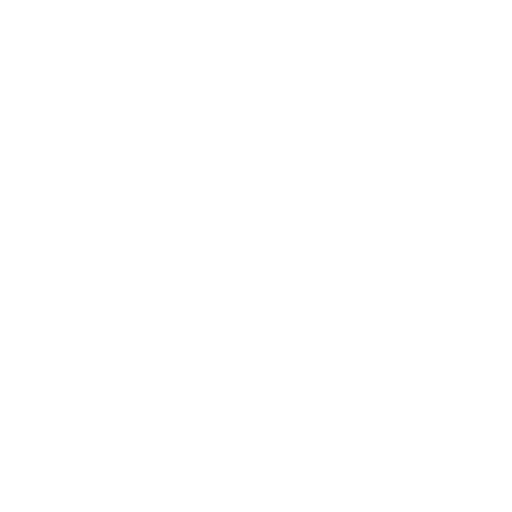
t = 0.00 s
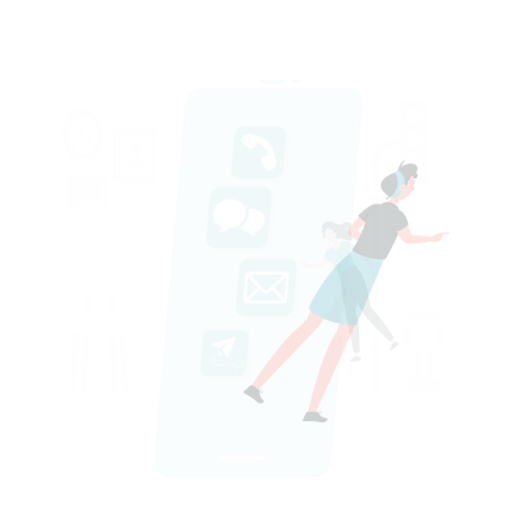
t = 0.15 s
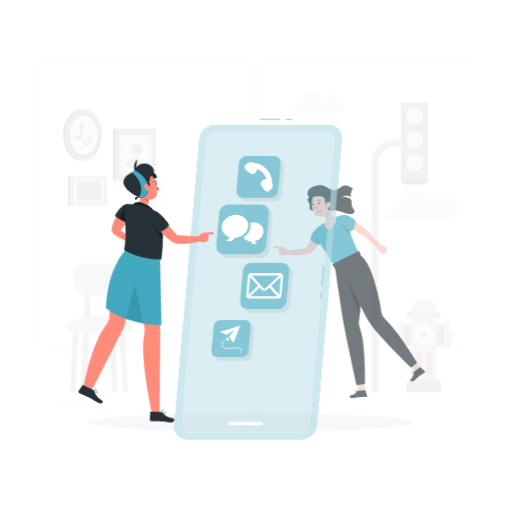
t = 0.45 s
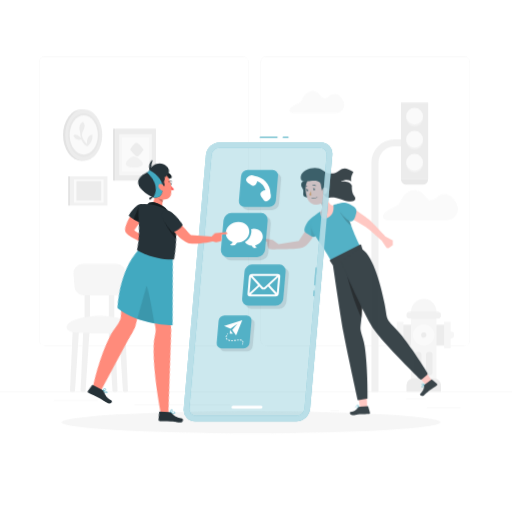
t = 0.60 s
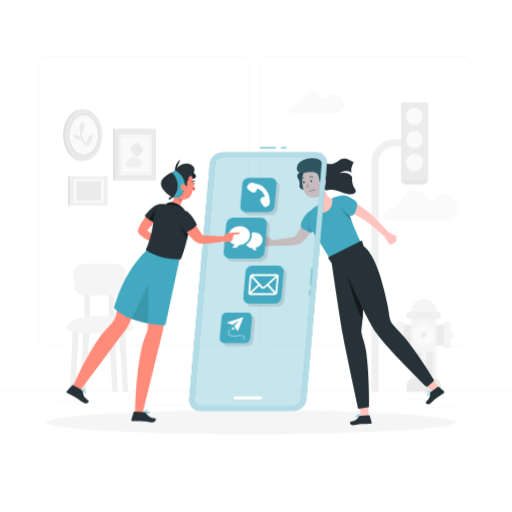
t = 0.80 s
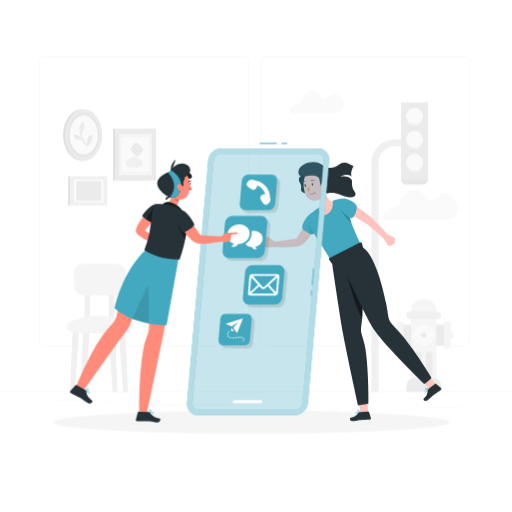
t = 1.00 s

The animated SVG that drew these frames (rendered in a browser with its animation timeline set to each time). Animation: 4 CSS @keyframes rules; one cycle of 1.00 s.

<svg class="animated" id="freepik_stories-get-in-touch" xmlns="http://www.w3.org/2000/svg" viewBox="0 0 500 500" version="1.1" xmlns:xlink="http://www.w3.org/1999/xlink" xmlns:svgjs="http://svgjs.com/svgjs"><style>svg#freepik_stories-get-in-touch:not(.animated) .animable {opacity: 0;}svg#freepik_stories-get-in-touch.animated #freepik--background-complete--inject-2 {animation: 1s 1 forwards cubic-bezier(.36,-0.01,.5,1.38) fadeIn;animation-delay: 0s;}svg#freepik_stories-get-in-touch.animated #freepik--Shadow--inject-2 {animation: 1s 1 forwards cubic-bezier(.36,-0.01,.5,1.38) zoomIn;animation-delay: 0s;}svg#freepik_stories-get-in-touch.animated #freepik--character-2--inject-2 {animation: 1s 1 forwards cubic-bezier(.36,-0.01,.5,1.38) zoomIn;animation-delay: 0s;}svg#freepik_stories-get-in-touch.animated #freepik--Device--inject-2 {animation: 1s 1 forwards cubic-bezier(.36,-0.01,.5,1.38) zoomOut;animation-delay: 0s;}svg#freepik_stories-get-in-touch.animated #freepik--character-1--inject-2 {animation: 1s 1 forwards cubic-bezier(.36,-0.01,.5,1.38) lightSpeedRight;animation-delay: 0s;}            @keyframes fadeIn {                0% {                    opacity: 0;                }                100% {                    opacity: 1;                }            }                    @keyframes zoomIn {                0% {                    opacity: 0;                    transform: scale(0.5);                }                100% {                    opacity: 1;                    transform: scale(1);                }            }                    @keyframes zoomOut {                0% {                    opacity: 0;                    transform: scale(1.5);                }                100% {                    opacity: 1;                    transform: scale(1);                }            }                    @keyframes lightSpeedRight {              from {                transform: translate3d(50%, 0, 0) skewX(-20deg);                opacity: 0;              }              60% {                transform: skewX(10deg);                opacity: 1;              }              80% {                transform: skewX(-2deg);              }              to {                opacity: 1;                transform: translate3d(0, 0, 0);              }            }        </style><g id="freepik--background-complete--inject-2" class="animable" style="transform-origin: 250px 228.23px;"><rect x="416.78" y="398.49" width="33.12" height="0.25" style="fill: rgb(235, 235, 235); transform-origin: 433.34px 398.615px;" id="el4y3gk4k9wbf" class="animable"></rect><rect x="322.53" y="401.21" width="8.69" height="0.25" style="fill: rgb(235, 235, 235); transform-origin: 326.875px 401.335px;" id="el0z2iezgrmiqm" class="animable"></rect><rect x="396.59" y="389.21" width="19.19" height="0.25" style="fill: rgb(235, 235, 235); transform-origin: 406.185px 389.335px;" id="el30a2ba1vr1m" class="animable"></rect><rect x="52.46" y="390.89" width="43.19" height="0.25" style="fill: rgb(235, 235, 235); transform-origin: 74.055px 391.015px;" id="elrehwcreu08" class="animable"></rect><rect x="104.56" y="390.89" width="6.33" height="0.25" style="fill: rgb(235, 235, 235); transform-origin: 107.725px 391.015px;" id="elc4fn1sl9bnr" class="animable"></rect><rect x="131.47" y="395.11" width="93.68" height="0.25" style="fill: rgb(235, 235, 235); transform-origin: 178.31px 395.235px;" id="ellyzkezroes" class="animable"></rect><path d="M237,337.8H43.92a5.71,5.71,0,0,1-5.71-5.71V60.66A5.71,5.71,0,0,1,43.92,55H237a5.71,5.71,0,0,1,5.71,5.71V332.09A5.71,5.71,0,0,1,237,337.8ZM43.92,55.2a5.47,5.47,0,0,0-5.46,5.46V332.09a5.47,5.47,0,0,0,5.46,5.46H237a5.47,5.47,0,0,0,5.46-5.46V60.66A5.47,5.47,0,0,0,237,55.2Z" style="fill: rgb(235, 235, 235); transform-origin: 140.46px 196.4px;" id="eljp0qum5em9c" class="animable"></path><path d="M453.31,337.8H260.21a5.72,5.72,0,0,1-5.71-5.71V60.66A5.72,5.72,0,0,1,260.21,55h193.1A5.71,5.71,0,0,1,459,60.66V332.09A5.71,5.71,0,0,1,453.31,337.8ZM260.21,55.2a5.47,5.47,0,0,0-5.46,5.46V332.09a5.47,5.47,0,0,0,5.46,5.46h193.1a5.47,5.47,0,0,0,5.46-5.46V60.66a5.47,5.47,0,0,0-5.46-5.46Z" style="fill: rgb(235, 235, 235); transform-origin: 356.75px 196.4px;" id="ellxi8yc6qr9m" class="animable"></path><rect y="382.4" width="500" height="0.25" style="fill: rgb(235, 235, 235); transform-origin: 250px 382.525px;" id="elom3jkvczbyk" class="animable"></rect><path d="M377.83,215.16h58.29a11.19,11.19,0,0,0,10.23-15.67c-3.87-8.89-12.1-13.71-19.54-7-11.19,10-10.66-9.43-24.05-6.7-11.71,2.39-10.1,13.92-17.27,16.29S368.42,212.51,377.83,215.16Z" style="fill: rgb(250, 250, 250); transform-origin: 410.632px 200.342px;" id="elcaj7ji29hnw" class="animable"></path><path d="M285.48,110.4H328A8.17,8.17,0,0,0,335.5,99c-2.83-6.49-8.84-10-14.26-5.14-8.17,7.34-7.79-6.88-17.56-4.88-8.55,1.74-7.37,10.16-12.61,11.88S278.62,108.46,285.48,110.4Z" style="fill: rgb(250, 250, 250); transform-origin: 309.418px 99.5925px;" id="ela3pzeu8ka0r" class="animable"></path><path d="M369.68,382.52h-7V158.67a22.75,22.75,0,0,1,22.72-22.73h6.19v7H385.4a15.74,15.74,0,0,0-15.72,15.73Z" style="fill: rgb(240, 240, 240); transform-origin: 377.135px 259.23px;" id="elkoqd3kmzoj8" class="animable"></path><rect x="391.59" y="100" width="26.54" height="74.98" style="fill: rgb(235, 235, 235); transform-origin: 404.86px 137.49px;" id="elqx0sbwtlxz" class="animable"></rect><path d="M391.59,175h26.54a0,0,0,0,1,0,0v.14a5.17,5.17,0,0,1-5.17,5.17h-16.2a5.17,5.17,0,0,1-5.17-5.17V175A0,0,0,0,1,391.59,175Z" style="fill: rgb(230, 230, 230); transform-origin: 404.86px 177.655px;" id="elgzs7bs98sum" class="animable"></path><circle cx="404.86" cy="115.5" r="8.23" style="fill: rgb(240, 240, 240); transform-origin: 404.86px 115.5px;" id="elf9drzcqjcxb" class="animable"></circle><circle cx="404.86" cy="113.5" r="8.23" style="fill: rgb(250, 250, 250); transform-origin: 404.86px 113.5px;" id="elhhumyajbqo" class="animable"></circle><circle cx="404.86" cy="138" r="8.23" style="fill: rgb(240, 240, 240); transform-origin: 404.86px 138px;" id="el4tyfbe2ukmm" class="animable"></circle><circle cx="404.86" cy="136" r="8.23" style="fill: rgb(250, 250, 250); transform-origin: 404.86px 136px;" id="elq0iyxf4hhn" class="animable"></circle><circle cx="404.86" cy="160.5" r="8.23" style="fill: rgb(240, 240, 240); transform-origin: 404.86px 160.5px;" id="elshd0nv0ndh" class="animable"></circle><circle cx="404.86" cy="158.5" r="8.23" style="fill: rgb(250, 250, 250); transform-origin: 404.86px 158.5px;" id="elt0gn2eysig" class="animable"></circle><rect x="390.72" y="317.05" width="46.19" height="20.16" style="fill: rgb(235, 235, 235); transform-origin: 413.815px 327.13px;" id="ell8ctzugy7eg" class="animable"></rect><rect x="387.5" y="314.26" width="6.43" height="25.74" style="fill: rgb(245, 245, 245); transform-origin: 390.715px 327.13px;" id="elfc5xk1rf6jr" class="animable"></rect><rect x="433.69" y="314.26" width="6.43" height="25.74" style="fill: rgb(245, 245, 245); transform-origin: 436.905px 327.13px;" id="elyklkh668qy" class="animable"></rect><path d="M386.36,323.92h4.36a0,0,0,0,1,0,0v6.43a0,0,0,0,1,0,0h-4.36a2.08,2.08,0,0,1-2.08-2.08V326A2.08,2.08,0,0,1,386.36,323.92Z" style="fill: rgb(245, 245, 245); transform-origin: 387.5px 327.135px;" id="elewn47qaky87" class="animable"></path><g id="el375b7zfkiu"><path d="M439,323.92h4.36a0,0,0,0,1,0,0v6.43a0,0,0,0,1,0,0H439a2.08,2.08,0,0,1-2.08-2.08V326A2.08,2.08,0,0,1,439,323.92Z" style="fill: rgb(245, 245, 245); transform-origin: 440.14px 327.135px; transform: rotate(180deg);" class="animable" id="elnf1y8mmd05"></path></g><path d="M426.22,374H401.4V304.3a12.41,12.41,0,0,1,12.41-12.41h0a12.4,12.4,0,0,1,12.41,12.41Z" style="fill: rgb(245, 245, 245); transform-origin: 413.81px 332.945px;" id="elo8maammjkp" class="animable"></path><path d="M403.07,369.81h21.49A6.15,6.15,0,0,1,430.7,376v6.57a0,0,0,0,1,0,0H396.92a0,0,0,0,1,0,0V376A6.15,6.15,0,0,1,403.07,369.81Z" style="fill: rgb(235, 235, 235); transform-origin: 413.81px 376.19px;" id="elhuhxie1thde" class="animable"></path><circle cx="413.81" cy="327.09" r="10.62" style="fill: rgb(250, 250, 250); transform-origin: 413.81px 327.09px;" id="el2yvozhz7gsc" class="animable"></circle><path d="M416.34,327.09a2.53,2.53,0,1,1-2.53-2.52A2.53,2.53,0,0,1,416.34,327.09Z" style="fill: rgb(235, 235, 235); transform-origin: 413.81px 327.1px;" id="elq6iu2rmqqbr" class="animable"></path><path d="M396.92,307.83h0a3.22,3.22,0,0,1,3.22-3.22h27.35a3.22,3.22,0,0,1,3.21,3.22h0a3.22,3.22,0,0,1-3.21,3.22H400.14A3.22,3.22,0,0,1,396.92,307.83Z" style="fill: rgb(240, 240, 240); transform-origin: 413.81px 307.83px;" id="elthtazdfea7p" class="animable"></path><path d="M408.41,343.49h0a3.22,3.22,0,0,1,3.22,3.21v16.63a3.22,3.22,0,0,1-3.22,3.22h0a3.22,3.22,0,0,1-3.21-3.22V346.7A3.21,3.21,0,0,1,408.41,343.49Z" style="fill: rgb(235, 235, 235); transform-origin: 408.415px 355.02px;" id="elql1pwtdwgnn" class="animable"></path><path d="M419.21,343.49h0a3.22,3.22,0,0,1,3.22,3.21v16.63a3.22,3.22,0,0,1-3.22,3.22h0a3.22,3.22,0,0,1-3.21-3.22V346.7A3.21,3.21,0,0,1,419.21,343.49Z" style="fill: rgb(235, 235, 235); transform-origin: 419.215px 355.02px;" id="el3w6uta392kl" class="animable"></path><path d="M72.05,382.67H69.59a1.27,1.27,0,0,1-1.27-1.32L71,320.92H77.3l-4,60.57A1.27,1.27,0,0,1,72.05,382.67Z" style="fill: rgb(240, 240, 240); transform-origin: 72.8095px 351.795px;" id="elyh2aka5iky" class="animable"></path><path d="M82.38,382.67H79.92a1.26,1.26,0,0,1-1.26-1.32l2.65-60.43h6.32l-4,60.57A1.26,1.26,0,0,1,82.38,382.67Z" style="fill: rgb(240, 240, 240); transform-origin: 83.1443px 351.795px;" id="elro0eqbfciin" class="animable"></path><path d="M111.08,382.67h2.46a1.27,1.27,0,0,0,1.27-1.32l-2.66-60.43h-6.32l4,60.57A1.26,1.26,0,0,0,111.08,382.67Z" style="fill: rgb(240, 240, 240); transform-origin: 110.32px 351.795px;" id="elf8tnwkwt7u" class="animable"></path><path d="M121.26,382.67h2.46a1.27,1.27,0,0,0,1.27-1.32l-2.65-60.43H116l4,60.57A1.26,1.26,0,0,0,121.26,382.67Z" style="fill: rgb(240, 240, 240); transform-origin: 120.495px 351.795px;" id="elzt1tpjlaoh" class="animable"></path><rect x="82.54" y="285.37" width="5.36" height="28.32" style="fill: rgb(240, 240, 240); transform-origin: 85.22px 299.53px;" id="eljg0kuoxzgl" class="animable"></rect><rect x="106.24" y="285.37" width="5.36" height="28.32" style="fill: rgb(240, 240, 240); transform-origin: 108.92px 299.53px;" id="elpkbrf2icisf" class="animable"></rect><path d="M129.75,319.73c0,6.26-14.48,5.67-32.34,5.67s-32.35.59-32.35-5.67,14.48-11.34,32.35-11.34S129.75,313.46,129.75,319.73Z" style="fill: rgb(245, 245, 245); transform-origin: 97.405px 316.902px;" id="elvd0uwgiel8" class="animable"></path><path d="M112.79,288.45H82a9.32,9.32,0,0,1-9.29-8.59l-1-12.28a9.32,9.32,0,0,1,9.29-10h32.69a9.31,9.31,0,0,1,9.29,10l-1,12.28A9.31,9.31,0,0,1,112.79,288.45Z" style="fill: rgb(245, 245, 245); transform-origin: 97.3454px 273.015px;" id="el6bdqfaj8w8x" class="animable"></path><rect x="68.53" y="172.12" width="36.33" height="28.64" style="fill: rgb(240, 240, 240); transform-origin: 86.695px 186.44px;" id="elsx81muekm1" class="animable"></rect><rect x="66.57" y="172.12" width="1.96" height="28.64" style="fill: rgb(224, 224, 224); transform-origin: 67.55px 186.44px;" id="elnq4jyij36c" class="animable"></rect><rect x="72.23" y="175.04" width="28.92" height="22.8" style="fill: rgb(250, 250, 250); transform-origin: 86.69px 186.44px;" id="elf9ysb4dqukd" class="animable"></rect><rect x="74.62" y="176.92" width="24.16" height="19.05" style="fill: rgb(235, 235, 235); transform-origin: 86.7px 186.445px;" id="elpdvixc4mo6" class="animable"></rect><rect x="112.35" y="125.64" width="39.99" height="50.71" style="fill: rgb(235, 235, 235); transform-origin: 132.345px 150.995px;" id="elajxc2adcbof" class="animable"></rect><rect x="110.44" y="125.64" width="1.91" height="50.71" style="fill: rgb(224, 224, 224); transform-origin: 111.395px 150.995px;" id="elyl6fbjycs8l" class="animable"></rect><rect x="116.43" y="130.81" width="31.83" height="40.37" style="fill: rgb(245, 245, 245); transform-origin: 132.345px 150.995px;" id="el6pxcy02m9o4" class="animable"></rect><rect x="119.05" y="134.14" width="26.59" height="33.73" style="fill: rgb(250, 250, 250); transform-origin: 132.345px 151.005px;" id="elmw0hs1a5eli" class="animable"></rect><path d="M127.08,146s4.7,6.65,7.12,6.54c2.21-.09,6-6.54,6-6.54s-4.7-6.65-7.12-6.54C130.84,139.59,127.08,146,127.08,146Z" style="fill: rgb(235, 235, 235); transform-origin: 133.64px 146px;" id="el1rr2372rwx5" class="animable"></path><path d="M139.38,160.76c1.39-2.68-5.87-8.31-8.89-8.18-2.77.12-8.54,5.63-7.46,8.18C124.61,164.53,137.5,164.39,139.38,160.76Z" style="fill: rgb(240, 240, 240); transform-origin: 131.226px 158.057px;" id="el1ntdrijr2fe" class="animable"></path><ellipse cx="79.65" cy="131.84" rx="18.05" ry="25.17" style="fill: rgb(224, 224, 224); transform-origin: 79.65px 131.84px;" id="elcm5tj9m11vi" class="animable"></ellipse><ellipse cx="81.8" cy="131.84" rx="18.05" ry="25.17" style="fill: rgb(235, 235, 235); transform-origin: 81.8px 131.84px;" id="el68737oteo4s" class="animable"></ellipse><ellipse cx="81.8" cy="131.84" rx="15.38" ry="21.44" style="fill: rgb(230, 230, 230); transform-origin: 81.8px 131.84px;" id="ellmu2motd3go" class="animable"></ellipse><ellipse cx="81.8" cy="131.84" rx="13.74" ry="19.16" style="fill: rgb(250, 250, 250); transform-origin: 81.8px 131.84px;" id="elpq9xke3wxqa" class="animable"></ellipse><path d="M86.11,142.25a13.77,13.77,0,0,0,4.24-10.66s-5.67-.67-5.5,8.83c0,0-6.39-6.63-4.5-10.83,3-6.57,3-6.57.86-10.67,0,0-5.57,2.25-3,9.83a23.6,23.6,0,0,0,.89,5.84s-5.61-5.38-7.42-1.86c0,0,3,5.69,7.42,3.33C79.07,136.06,84,144.77,86.11,142.25Z" style="fill: rgb(235, 235, 235); transform-origin: 81.024px 130.814px;" id="elcf9ekfzw7h8" class="animable"></path></g><g id="freepik--Shadow--inject-2" class="animable" style="transform-origin: 245.18px 412.39px;"><ellipse id="freepik--path--inject-2" cx="245.18" cy="412.39" rx="193.89" ry="11.32" style="fill: rgb(245, 245, 245); transform-origin: 245.18px 412.39px;" class="animable"></ellipse></g><g id="freepik--character-2--inject-2" class="animable" style="transform-origin: 340.926px 284.76px;"><path d="M321.78,195.61c-2.69-2.8-4.6-8-5.53-11.35L312,194.4a6.9,6.9,0,0,1,1.56,5.82c0,.09-.15,1.79-3,3.53,0,0,.51,10.26,6.62,8.81s9.43-13.63,9.43-13.63l.44-3.45S324.27,197.82,321.78,195.61Z" style="fill: rgb(255, 195, 189); transform-origin: 318.805px 198.48px;" id="elsgdbwoz0u" class="animable"></path><g id="elga9p55dv8dg"><path d="M313.07,191.92l-1,2.48a7.39,7.39,0,0,1,1.58,3.33c2.8-3.3,3.11-8.64,3.11-8.64Z" style="opacity: 0.1; transform-origin: 314.415px 193.41px;" class="animable" id="elwwt8cjiqd0k"></path></g><path d="M268.71,241.27s16.49.67,23.81-1.33,13.54-14.81,13.54-14.81l-8.35-4.61-8.3,12.35-20.68,3.31L262.79,232s-12-2.56-12-1,6.19,2.82,6.19,2.82.37,7.38,2.91,7.61S268.71,241.27,268.71,241.27Z" style="fill: rgb(255, 195, 189); transform-origin: 278.425px 231.011px;" id="elcdbaihyykql" class="animable"></path><path d="M309.07,206s-7.14,1-11.81,9.65-.68,9,3.27,11.44,5.93,3,7.75-2.34S313.69,205.45,309.07,206Z" style="fill: #42A9C0; transform-origin: 303.243px 217.43px;" id="el4z1ab2dm6uf" class="animable"></path><g id="elkyzecublzt"><path d="M309.05,222.31l-2.65-5.4-4.45-.34a75.15,75.15,0,0,0,.23,11.46c2.89,1.51,4.56,1.21,6.1-3.3C308.51,224.05,308.78,223.23,309.05,222.31Z" style="opacity: 0.1; transform-origin: 305.441px 222.709px;" class="animable" id="elikj3kefwz5"></path></g><path d="M294.83,171.54s-5.2,1.84-1.76,7.13-3.5,8.89,8.15,10.35.41-19.61.41-19.61Z" style="fill: rgb(38, 50, 56); transform-origin: 299.2px 179.251px;" id="ell1j7qinanek" class="animable"></path><g id="eltlobw4yhdw8"><path d="M294.83,171.54s-5.2,1.84-1.76,7.13-3.5,8.89,8.15,10.35.41-19.61.41-19.61Z" style="opacity: 0.3; transform-origin: 299.2px 179.251px;" class="animable" id="elpiljwvkom6"></path></g><path d="M339.62,204.74c-1.74-11.32-8.33-11.12-14.75-8.59.45,4.26.46,9.7-5.71,13.09-5.55,3-7.71-2-7.83-6.22-5.82,3.31-10.68,7.55-9.09,16,.91,4.8,5.15,10.07,9.49,16.76,5.19,8,10.53,17.08,10.53,17.08l29.66-15.1S341.51,217,339.62,204.74Z" style="fill: #42A9C0; transform-origin: 326.927px 223.798px;" id="el2u98c3hm1ig" class="animable"></path><g id="el76jai1hdpil"><path d="M339.62,204.74a21.7,21.7,0,0,0-1.07-4.28l-4.49-.76-2.34,3.72s4.95,8.72,11.53,14.23A72.41,72.41,0,0,1,339.62,204.74Z" style="opacity: 0.2; transform-origin: 337.485px 208.675px;" class="animable" id="elpi04kpao7ha"></path></g><path d="M347.55,201.14s10.18,7,13.29,9.65c4.63,4,17.1,17.47,17.1,17.47l7.65,4.18v4.84l-3.62,2.5a2.42,2.42,0,0,1-3.39-.65l-4.64-6.93s-11.44-10.45-15.65-13.43c-3.56-2.52-15.1-8.71-15.1-8.71Z" style="fill: rgb(255, 195, 189); transform-origin: 364.39px 220.674px;" id="el84j1meav21b" class="animable"></path><path d="M328.76,195.1s6.56-2.95,12.15,0,8.06,4.57,7.51,8.13-2.6,10.92-6.28,9.7S326.72,200.06,328.76,195.1Z" style="fill: #42A9C0; transform-origin: 338.509px 203.427px;" id="el7b32ej9zewl" class="animable"></path><path d="M317.8,175.82c.76,7.67,1.25,10.89-1.95,15.4-4.82,6.79-14.4,6.05-17.43-1.23-2.74-6.56-3.52-18,3.42-22.2a10.49,10.49,0,0,1,16,8Z" style="fill: rgb(255, 195, 189); transform-origin: 307.397px 181.055px;" id="eljnr88ytxjkf" class="animable"></path><path d="M301.69,181.68a16.77,16.77,0,0,1-1.56,4.3,2.67,2.67,0,0,0,2.26.07Z" style="fill: rgb(237, 137, 62); transform-origin: 301.26px 183.974px;" id="eljd90tvc1ewm" class="animable"></path><path d="M306.81,176.56a.29.29,0,0,0,.11-.11.31.31,0,0,0-.11-.41h0a3.56,3.56,0,0,0-3.28-.21.32.32,0,0,0-.13.42.3.3,0,0,0,.4.13,3,3,0,0,1,2.72.2A.29.29,0,0,0,306.81,176.56Z" style="fill: rgb(38, 50, 56); transform-origin: 305.162px 176.068px;" id="eln5zx0awjnkq" class="animable"></path><path d="M295.36,178.5l.13-.1a3,3,0,0,1,2.47-1.1.31.31,0,0,0,.35-.26h0a.33.33,0,0,0-.28-.34,3.62,3.62,0,0,0-3,1.32.31.31,0,0,0,0,.43.33.33,0,0,0,.33.06Z" style="fill: rgb(38, 50, 56); transform-origin: 296.627px 177.612px;" id="elbek07uft55k" class="animable"></path><path d="M305.89,180c.1.61-.15,1.16-.56,1.23s-.81-.37-.9-1,.14-1.16.54-1.23S305.78,179.34,305.89,180Z" style="fill: rgb(38, 50, 56); transform-origin: 305.161px 180.115px;" id="el1isuaxz1972" class="animable"></path><path d="M298.9,181.09c.1.61-.15,1.16-.55,1.23s-.8-.38-.91-1,.15-1.17.55-1.23S298.81,180.46,298.9,181.09Z" style="fill: rgb(38, 50, 56); transform-origin: 298.168px 181.206px;" id="el8ywm2u8x2wv" class="animable"></path><path d="M298.17,180.09l-1.55-.18S297.57,180.94,298.17,180.09Z" style="fill: rgb(38, 50, 56); transform-origin: 297.395px 180.168px;" id="elx3kzqsxrwv" class="animable"></path><path d="M305.16,179l-1.55-.18S304.56,179.81,305.16,179Z" style="fill: rgb(38, 50, 56); transform-origin: 304.385px 179.069px;" id="ela388uux80we" class="animable"></path><path d="M307.38,188.89a6.64,6.64,0,0,0,1.08-.66.22.22,0,0,0,.05-.31h0a.23.23,0,0,0-.31,0,6,6,0,0,1-5.32,1,.22.22,0,0,0-.29.12.21.21,0,0,0,.13.29A6.23,6.23,0,0,0,307.38,188.89Z" style="fill: rgb(38, 50, 56); transform-origin: 305.562px 188.726px;" id="el2pvoto2x4hu" class="animable"></path><path d="M301.26,171.62c-3,.36-11,2.64-9.73-4.82s15.56-11.19,22.2-6.37,11.74,4.46,17,.55,7.82-2.37,14.56,1.27c0,0-3.64,6.28-1.91,10.1,0,0-4-4-11.47.27,0,0,8.64-2.29,11.92,3.68,0,0-.91,6.59,2.27,10.51s-.09,8.56-12.28,3.83-13.49-.39-16.3-2.48-4.92-7.75-5.36-11.86C311.88,173.34,310.55,170.52,301.26,171.62Z" style="fill: rgb(38, 50, 56); transform-origin: 319.318px 175.454px;" id="el3n3fop7unnd" class="animable"></path><path d="M318.85,181.09a5.62,5.62,0,0,1-2.15,3.73c-1.57,1.18-3.08,0-3.24-1.91-.15-1.67.49-4.31,2.36-4.77a2.54,2.54,0,0,1,3,3Z" style="fill: rgb(255, 195, 189); transform-origin: 316.156px 181.69px;" id="el6hk0toa303x" class="animable"></path><path d="M359,393c.26,6.39.45,11.46.45,11.46l-7.1.81s-.68-4.32-1.7-10.95Z" style="fill: rgb(255, 195, 189); transform-origin: 355.05px 399.135px;" id="elsyd5907xj3s" class="animable"></path><path d="M349.23,403.73a3,3,0,0,1-2.12-.4.63.63,0,0,1,0-.73.82.82,0,0,1,.5-.43c1.17-.4,3.73.85,3.84.91a.18.18,0,0,1,.1.17.16.16,0,0,1-.13.14A12.14,12.14,0,0,1,349.23,403.73Zm-1.21-1.3a.87.87,0,0,0-.32.06.45.45,0,0,0-.32.25c-.11.22-.06.32,0,.37.36.44,2.15.34,3.46.09A7.9,7.9,0,0,0,348,402.43Z" style="fill: #42A9C0; transform-origin: 349.272px 402.935px;" id="el7dy2icew3oj" class="animable"></path><path d="M351.36,403.39h-.07c-.87-.32-2.67-1.75-2.57-2.56,0-.19.13-.43.59-.51a1.23,1.23,0,0,1,1,.23,4.74,4.74,0,0,1,1.27,2.67.14.14,0,0,1-.18.17Zm-1.92-2.76h-.09c-.3,0-.32.17-.32.21,0,.48,1.18,1.62,2.09,2.08a3.93,3.93,0,0,0-1.08-2.11.91.91,0,0,0-.6-.18Z" style="fill: #42A9C0; transform-origin: 350.151px 401.846px;" id="eljkpj6kzosr9" class="animable"></path><path d="M352.05,402.35l7.74-.49a.62.62,0,0,1,.64.45l1.81,6.21a1,1,0,0,1-.7,1.29.85.85,0,0,1-.22,0c-2.79.13-5.29.14-8.76.36-4.1.27-3,.69-7.85,1.07-2.9.22-3.64-3-2.42-3.29,5.59-1.07,6.07-2.81,8.11-5A2.59,2.59,0,0,1,352.05,402.35Z" style="fill: rgb(38, 50, 56); transform-origin: 352.01px 406.555px;" id="el24o07cgmbtk" class="animable"></path><path d="M354.7,242.18l-1.35-4.85a1,1,0,0,0-1.38-.61L321.71,252a1,1,0,0,0-.36,1.43l3.06,4.45S331.92,309,335,326c3.18,17.33,14.56,69.19,14.56,69.19a.72.72,0,0,0,.83.57l8.81-1.42a.73.73,0,0,0,.61-.7c.1-4.42,0-32.36-2.78-52.13-1-7.06-3.38-12.72-4.19-16.61-.89-4.29.49-7.17,1-17.5C354.94,288,356.16,257.3,354.7,242.18Z" style="fill: rgb(38, 50, 56); transform-origin: 340.509px 316.198px;" id="el0t75dqvdhbtf" class="animable"></path><g id="ele9cq2japb5h"><path d="M353.91,307.44c.35-6.51.71-14.27,1-22.29l-8.78-14.8-3.91-8.74-3.7,5s6.54,27.51,15.13,44.79C353.74,310.24,353.84,308.92,353.91,307.44Z" style="opacity: 0.5; transform-origin: 346.715px 286.505px;" class="animable" id="elbazldb2siaw"></path></g><path d="M420.5,368.54c3.68,5.23,6.07,8.67,6.07,8.67L421,381.73l-7.36-8.28Z" style="fill: rgb(255, 195, 189); transform-origin: 420.105px 375.135px;" id="elr1xbc8ohc5" class="animable"></path><path d="M417.16,382.08a3,3,0,0,1-2,.81.63.63,0,0,1-.43-.6.88.88,0,0,1,.19-.63c.77-1,3.6-1.3,3.73-1.32a.16.16,0,0,1,.17.1.17.17,0,0,1,0,.19A13.2,13.2,0,0,1,417.16,382.08Zm-1.73-.44a1.26,1.26,0,0,0-.24.22.51.51,0,0,0-.12.39c0,.24.12.3.19.32.54.17,2-.88,3-1.8A7.77,7.77,0,0,0,415.43,381.64Z" style="fill: #42A9C0; transform-origin: 416.788px 381.614px;" id="elur5mntjdq8h" class="animable"></path><path d="M418.77,380.64l-.06,0c-.91.2-3.2,0-3.55-.76-.1-.17-.13-.44.22-.75a1.25,1.25,0,0,1,.92-.33,4.83,4.83,0,0,1,2.53,1.56.17.17,0,0,1,0,.17A.2.2,0,0,1,418.77,380.64Zm-3.11-1.28-.08.05c-.23.2-.18.31-.16.35.25.41,1.87.72,2.89.61a4.06,4.06,0,0,0-2.06-1.19.9.9,0,0,0-.59.18Z" style="fill: #42A9C0; transform-origin: 416.973px 379.755px;" id="ely3kbjpov69" class="animable"></path><path d="M418.78,379.4l6.25-4.61a.62.62,0,0,1,.78,0l4.87,4.25a1,1,0,0,1,.12,1.46,1.1,1.1,0,0,1-.16.15c-2.28,1.62-4.38,3-7.18,5.05-3.3,2.44-2.17,2.22-6,5.14-2.32,1.76-4.71-.59-3.82-1.45,4.13-3.93,3.59-5.65,4.14-8.57A2.52,2.52,0,0,1,418.78,379.4Z" style="fill: rgb(38, 50, 56); transform-origin: 422.255px 383.065px;" id="ell867revysa" class="animable"></path><path d="M332.54,254.52s23.17,53.41,34.12,69.33c9.73,14.14,46.67,50.32,46.67,50.32a1.56,1.56,0,0,0,2.15.13l5.13-4.36a1.57,1.57,0,0,0,.32-2c-3.15-5.13-16.41-26.46-28.05-40.34-4.64-5.53-9.1-9.59-11.3-12.64-2.89-4-2.21-7.26-4.5-18.45-4.26-20.81-12.56-51.41-25.16-56.3Z" style="fill: rgb(38, 50, 56); transform-origin: 376.848px 307.439px;" id="eln3yz2ew994" class="animable"></path></g><g id="freepik--Device--inject-2" class="animable" style="transform-origin: 252.021px 272.496px;"><g id="elabpafaj1pvt"><path d="M287.81,405.43H193.42a10.66,10.66,0,0,1-10.79-11.82l20.74-237a13.16,13.16,0,0,1,12.86-11.83h94.39a10.66,10.66,0,0,1,10.79,11.83l-20.74,237A13.16,13.16,0,0,1,287.81,405.43Z" style="fill: #42A9C0; opacity: 0.3; transform-origin: 252.021px 275.105px;" class="animable" id="el8jaijpk8ms7"></path></g><path d="M310.62,144.74H216.23a13.16,13.16,0,0,0-12.86,11.83l-20.74,237a10.66,10.66,0,0,0,10.79,11.82h94.39a13.16,13.16,0,0,0,12.86-11.82l20.74-237A10.66,10.66,0,0,0,310.62,144.74Zm-15.2,248.87a7.32,7.32,0,0,1-7.15,6.57H193.88a5.93,5.93,0,0,1-6-6.57l20.74-237a7.32,7.32,0,0,1,7.15-6.58h94.39a5.93,5.93,0,0,1,6,6.58Z" style="fill: #42A9C0; transform-origin: 252.021px 275.065px;" id="elcscfn62f2g9" class="animable"></path><g id="el1dfags0lz7v"><path d="M310.62,144.74H216.23a13.16,13.16,0,0,0-12.86,11.83l-20.74,237a10.66,10.66,0,0,0,10.79,11.82h94.39a13.16,13.16,0,0,0,12.86-11.82l20.74-237A10.66,10.66,0,0,0,310.62,144.74Zm-15.2,248.87a7.32,7.32,0,0,1-7.15,6.57H193.88a5.93,5.93,0,0,1-6-6.57l20.74-237a7.32,7.32,0,0,1,7.15-6.58h94.39a5.93,5.93,0,0,1,6,6.58Z" style="fill: rgb(255, 255, 255); opacity: 0.6; transform-origin: 252.021px 275.065px;" class="animable" id="elq4fqtwam9jn"></path></g><path d="M254.79,390.79h-26a1.62,1.62,0,0,0-1.58,1.46,1.31,1.31,0,0,0,1.33,1.45h26a1.62,1.62,0,0,0,1.59-1.45A1.32,1.32,0,0,0,254.79,390.79Z" style="fill: rgb(255, 255, 255); transform-origin: 241.67px 392.245px;" id="elcauqqhcehs5" class="animable"></path><g id="el70ezuni6onf"><path d="M254.15,255H226.63a6.22,6.22,0,0,1-6.3-6.9l2.41-27.53a7.68,7.68,0,0,1,7.5-6.9h27.53a6.23,6.23,0,0,1,6.3,6.9l-2.41,27.53A7.68,7.68,0,0,1,254.15,255Z" style="opacity: 0.1; transform-origin: 242.199px 234.335px;" class="animable" id="el3yyfvt6xvu"></path></g><path d="M251.15,252H223.63a6.22,6.22,0,0,1-6.3-6.9l2.41-27.53a7.68,7.68,0,0,1,7.5-6.9h27.53a6.23,6.23,0,0,1,6.3,6.9l-2.41,27.53A7.68,7.68,0,0,1,251.15,252Z" style="fill: #42A9C0; transform-origin: 239.199px 231.335px;" id="elz0wem9e3afp" class="animable"></path><path d="M243.82,228.82c.47-5.34-4-9.66-10.1-9.66s-11.32,4.32-11.78,9.66c-.37,4.21,2.38,7.79,6.53,9.1a5.92,5.92,0,0,1-2.62,2.59,3.68,3.68,0,0,0,.63.31,5.07,5.07,0,0,0,6-2.37C238.32,238.25,243.37,234,243.82,228.82Z" style="fill: rgb(255, 255, 255); transform-origin: 232.88px 230.113px;" id="eli3vf47xz35m" class="animable"></path><path d="M256.49,233.44c.39-4.4-3.34-8-8.33-8a10.58,10.58,0,0,0-2.6.33,10.42,10.42,0,0,1,.19,3,12.44,12.44,0,0,1-6,9.29,8.46,8.46,0,0,0,6.38,3.27,3.26,3.26,0,0,0,4.22,1.89,4.83,4.83,0,0,0,.52-.23,3.58,3.58,0,0,1-1.61-1.94C253.13,240.15,256.17,237.09,256.49,233.44Z" style="fill: rgb(255, 255, 255); transform-origin: 248.134px 234.439px;" id="elo5a980qhy" class="animable"></path><g id="elp6rukq7vkyc"><path d="M241.53,340.2H221.06a4.63,4.63,0,0,1-4.69-5.13l1.79-20.47a5.72,5.72,0,0,1,5.59-5.14h20.47a4.63,4.63,0,0,1,4.69,5.14l-1.79,20.47A5.71,5.71,0,0,1,241.53,340.2Z" style="opacity: 0.1; transform-origin: 232.641px 324.83px;" class="animable" id="elf2p21abbk5t"></path></g><g id="elewh7h1u1enl"><path d="M271.57,300.36H246a5.78,5.78,0,0,1-5.85-6.42l2.23-25.59a7.15,7.15,0,0,1,7-6.42h25.6a5.79,5.79,0,0,1,5.85,6.42l-2.23,25.59A7.15,7.15,0,0,1,271.57,300.36Z" style="opacity: 0.1; transform-origin: 260.489px 281.145px;" class="animable" id="elg2l9qvup4jm"></path></g><path d="M268.57,297.36H243a5.78,5.78,0,0,1-5.85-6.42l2.23-25.59a7.15,7.15,0,0,1,7-6.42h25.6a5.79,5.79,0,0,1,5.85,6.42l-2.23,25.59A7.15,7.15,0,0,1,268.57,297.36Z" style="fill: #42A9C0; transform-origin: 257.489px 278.145px;" id="el2ckbd93wkrc" class="animable"></path><path d="M238.53,337.2H218.06a4.63,4.63,0,0,1-4.69-5.13l1.79-20.47a5.72,5.72,0,0,1,5.59-5.14h20.47a4.63,4.63,0,0,1,4.69,5.14l-1.79,20.47A5.71,5.71,0,0,1,238.53,337.2Z" style="fill: #42A9C0; transform-origin: 229.641px 321.83px;" id="elc7ch8qdq6bb" class="animable"></path><path d="M270.25,267.59H246.5a3,3,0,0,0-3,2.73L242.17,286a2.46,2.46,0,0,0,2.49,2.72H268.4a3,3,0,0,0,3-2.72l1.37-15.66A2.46,2.46,0,0,0,270.25,267.59Zm-18.19,10.54-7.95,7.31,1.28-14.62Zm-5.22-8.65h22.73l-11.49,10.57a1.12,1.12,0,0,1-1.59,0Zm6.44,10,1.75,1.92a2.76,2.76,0,0,0,2.06.88,3.27,3.27,0,0,0,2.21-.88l2.09-1.92,6.7,7.34H245.3Zm9.56-1.34,8-7.31-1.28,14.62Z" style="fill: rgb(255, 255, 255); transform-origin: 257.472px 278.155px;" id="el21j450kagzu" class="animable"></path><polygon points="220.25 316.32 226.25 318.76 232.85 314.24 227.89 320.11 231.53 325.25 237.3 310.93 220.25 316.32" style="fill: rgb(255, 255, 255); transform-origin: 228.775px 318.09px;" id="elh59iwdonigb" class="animable"></polygon><polygon points="225.84 320.12 228.54 323.42 225.66 323.42 225.84 320.12" style="fill: rgb(255, 255, 255); transform-origin: 227.1px 321.77px;" id="elvq1uabd7gp" class="animable"></polygon><path d="M223.45,324.43l-.63-.4a7.58,7.58,0,0,1,.61-.85l.57.49A6.86,6.86,0,0,0,223.45,324.43Z" style="fill: rgb(255, 255, 255); transform-origin: 223.41px 323.805px;" id="el6saf7seenoq" class="animable"></path><path d="M223.15,329.36a2.72,2.72,0,0,1-1.29-1.6l.72-.2a2,2,0,0,0,1,1.15Zm-.63-2.58-.75-.06a5.36,5.36,0,0,1,.57-1.87l.68.34A4.52,4.52,0,0,0,222.52,326.78Z" style="fill: rgb(255, 255, 255); transform-origin: 222.675px 327.105px;" id="elnwtxljrih6" class="animable"></path><path d="M238.27,332l-.74-.13a2.74,2.74,0,0,0,.05-.55,1.3,1.3,0,0,0-.27-.89l.58-.48a2.12,2.12,0,0,1,.44,1.37A4.27,4.27,0,0,1,238.27,332Zm-10.63-1.73-.78,0,0-.75a17.86,17.86,0,0,0,1.79,0l0,.75Zm2-.08,0-.75c.61,0,1.22-.1,1.81-.16l.07.75Zm-3.71,0-.31,0a8.68,8.68,0,0,1-1.55-.35l.24-.71a7.35,7.35,0,0,0,1.41.32l.29,0Zm10.8-.15a5,5,0,0,0-1.66-.24V329a5.6,5.6,0,0,1,1.93.29Zm-4.35-.09-.07-.75c.64-.06,1.26-.11,1.83-.14l0,.75C233.61,329.81,233,329.86,232.37,329.92Z" style="fill: rgb(255, 255, 255); transform-origin: 231.201px 330.499px;" id="ely6p2tr4k9i" class="animable"></path><path d="M237.65,333.9l-.69-.3c.14-.32.26-.63.35-.9l.71.23C237.92,333.23,237.8,333.55,237.65,333.9Z" style="fill: rgb(255, 255, 255); transform-origin: 237.49px 333.3px;" id="ely5hib4wcyje" class="animable"></path><g id="eln7wjzs1lgrl"><path d="M265.4,208.07h-23a5.21,5.21,0,0,1-5.27-5.78l2-23a6.43,6.43,0,0,1,6.28-5.78h23a5.21,5.21,0,0,1,5.27,5.78l-2,23A6.43,6.43,0,0,1,265.4,208.07Z" style="opacity: 0.1; transform-origin: 255.405px 190.79px;" class="animable" id="el46n3lmragw6"></path></g><path d="M262.4,205.07h-23a5.21,5.21,0,0,1-5.27-5.78l2-23a6.43,6.43,0,0,1,6.28-5.78h23a5.21,5.21,0,0,1,5.27,5.78l-2,23A6.43,6.43,0,0,1,262.4,205.07Z" style="fill: #42A9C0; transform-origin: 252.405px 187.79px;" id="elhfc0mji6bmp" class="animable"></path><path d="M263.63,192.47a17.12,17.12,0,0,0-14.91-16.34,5.68,5.68,0,0,0-7,1.62c-2,2.43-.22,4,2,5.74s4.21,3.07,6.18.64a5.8,5.8,0,0,0,1.31-3.13,13.43,13.43,0,0,1,7.77,8.52,5.77,5.77,0,0,0-3.22,1c-2.59,1.76-1.45,3.81.1,6.24s2.93,4.31,5.51,2.54A5.72,5.72,0,0,0,263.63,192.47Z" style="fill: rgb(255, 255, 255); transform-origin: 252.424px 187.771px;" id="elzce148g1g9" class="animable"></path><path d="M254,140.76H269.7c.78,0,.88-1.2.11-1.2H254.13c-.77,0-.88,1.2-.11,1.2Z" style="fill: #42A9C0; transform-origin: 261.917px 140.16px;" id="elcdhxd5avny" class="animable"></path><path d="M275.45,140.76H280c.78,0,.88-1.2.11-1.2h-4.51c-.77,0-.88,1.2-.1,1.2Z" style="fill: #42A9C0; transform-origin: 277.802px 140.16px;" id="ela5s5ni9b74k" class="animable"></path><g id="el2z3vrr1222"><g style="opacity: 0.3; transform-origin: 261.917px 140.16px;" class="animable" id="eliyscmrc0z2a"><path d="M254,140.76H269.7c.78,0,.88-1.2.11-1.2H254.13c-.77,0-.88,1.2-.11,1.2Z" style="fill: rgb(255, 255, 255); transform-origin: 261.917px 140.16px;" id="el82e1jsfnbmj" class="animable"></path></g></g><g id="elvd3pfjywtl"><g style="opacity: 0.3; transform-origin: 277.802px 140.16px;" class="animable" id="eljlpy6nsskz8"><path d="M275.45,140.76H280c.78,0,.88-1.2.11-1.2h-4.51c-.77,0-.88,1.2-.1,1.2Z" style="fill: rgb(255, 255, 255); transform-origin: 277.802px 140.16px;" id="el3qkd3gat7d2" class="animable"></path></g></g><path d="M305.7,262.07l-1.38,15.68a.6.6,0,0,0,1.2.1q.68-7.83,1.37-15.68a.6.6,0,0,0-1.19-.1Z" style="fill: #42A9C0; transform-origin: 305.604px 269.989px;" id="el005is11bzdosw" class="animable"></path><path d="M303.82,283.49l-.39,4.51a.6.6,0,0,0,1.19.1l.39-4.5a.6.6,0,0,0-1.19-.11Z" style="fill: #42A9C0; transform-origin: 304.22px 285.795px;" id="elpjo8ndsn6ko" class="animable"></path><g id="elqymova19eci"><g style="opacity: 0.3; transform-origin: 305.604px 269.989px;" class="animable" id="el0tew795e9zqd"><path d="M305.7,262.07l-1.38,15.68a.6.6,0,0,0,1.2.1q.68-7.83,1.37-15.68a.6.6,0,0,0-1.19-.1Z" style="fill: rgb(255, 255, 255); transform-origin: 305.604px 269.989px;" id="elcrd4nvjkc4o" class="animable"></path></g></g><g id="el4dnn8vygnpl"><g style="opacity: 0.3; transform-origin: 304.22px 285.795px;" class="animable" id="elf230k43hzga"><path d="M303.82,283.49l-.39,4.51a.6.6,0,0,0,1.19.1l.39-4.5a.6.6,0,0,0-1.19-.11Z" style="fill: rgb(255, 255, 255); transform-origin: 304.22px 285.795px;" id="eluh8b6cfcpql" class="animable"></path></g></g></g><g id="freepik--character-1--inject-2" class="animable" style="transform-origin: 150.145px 284.384px;"><path d="M166.85,192.29s-5.8-.79-5.1,2.23C162.26,196.72,164.21,192.39,166.85,192.29Z" style="fill: rgb(38, 50, 56); transform-origin: 164.271px 193.67px;" id="elo5rffunu4r" class="animable"></path><path d="M161.81,199.15s4.78-.05,5.52-8.76c0,0,4.56-1.59,7.15,1.25s-3.36,8.34-.08,11.2C174.4,202.84,171.12,204.63,161.81,199.15Z" style="fill: rgb(255, 139, 123); transform-origin: 168.482px 196.533px;" id="elvtnwyora21m" class="animable"></path><path d="M179.5,168.38s6.16-1.32,7.76,3.21-9.12,2.54-9.12,2.54Z" style="fill: rgb(38, 50, 56); transform-origin: 182.781px 171.383px;" id="elkjs84uw6sve" class="animable"></path><g id="el0y2hw5blktpp"><path d="M179.5,168.38s6.16-1.32,7.76,3.21-9.12,2.54-9.12,2.54Z" style="opacity: 0.3; transform-origin: 182.781px 171.383px;" class="animable" id="elvx5e95uer3j"></path></g><path d="M184.54,179.67c.1-.58.48-1,.86-.93s.61.58.51,1.16-.49,1-.86.94S184.44,180.25,184.54,179.67Z" style="fill: rgb(38, 50, 56); transform-origin: 185.225px 179.789px;" id="elnxs7542pck" class="animable"></path><path d="M184.84,180.76l2.69,4.36a3.82,3.82,0,0,1-3.44.29Z" style="fill: rgb(255, 86, 82); transform-origin: 185.81px 183.225px;" id="el8f9lm0vyntv" class="animable"></path><path d="M164.47,176.87c-.34,7.41-.64,10.55,2.67,14.72,5.27,4.46,14.17,5.08,16.71-2.09,2.29-6.44,2.46-17.45-4.44-21.19a10.12,10.12,0,0,0-14.94,8.56Z" style="fill: rgb(255, 139, 123); transform-origin: 174.771px 181.005px;" id="elmb9sksmnowd" class="animable"></path><path d="M183.61,177.84a.33.33,0,0,0,.32,0,2.74,2.74,0,0,1,2.44-.44.34.34,0,0,0,.44-.19.35.35,0,0,0-.19-.45,3.39,3.39,0,0,0-3.09.52.33.33,0,0,0-.1.46v0A.3.3,0,0,0,183.61,177.84Z" style="fill: rgb(38, 50, 56); transform-origin: 185.105px 177.238px;" id="elxvo1380rwd" class="animable"></path><path d="M158.45,200.65s2.06-5.69,10.59-2.06,9.33,8.63,9.33,8.63Z" style="fill: rgb(38, 50, 56); transform-origin: 168.41px 202.3px;" id="els1hc4bja2u9" class="animable"></path><g id="elq7ubjvb4nu"><path d="M158.45,200.65s2.06-5.69,10.59-2.06,9.33,8.63,9.33,8.63Z" style="opacity: 0.4; transform-origin: 168.41px 202.3px;" class="animable" id="elb1ps3wxm87c"></path></g><path d="M162.28,308.49s-1.21,10.37-1.79,13.8c-.52,3-17,81.7-17,81.7L136,402.75s-.83-39.87,4.94-66.26c1.19-5.4,3.58-9.92,4.45-14.05.7-3.31-.36-13.55-.36-13.55Z" style="fill: rgb(255, 139, 123); transform-origin: 149.119px 356.24px;" id="elmcyglsqv7dl" class="animable"></path><path d="M131,306.8s-3.49,9.5-5.12,12.44c-1.77,3.2-8.49,11.91-8.49,11.91l-35.8,50.23-6.85-4.33s10.33-27.66,25.89-50.18c3.71-5.37,9.05-9.46,12-14.79,1.67-3.06,3.09-13.62,3.09-13.62Z" style="fill: rgb(255, 139, 123); transform-origin: 102.87px 339.92px;" id="elwwvo4u8toy" class="animable"></path><path d="M140.6,210.64s-8.57,10.93-7.84,15.52,14.16,10.18,14.16,10.18l3.41-4.85-8.82-6.44,8.4-9.63Z" style="fill: rgb(255, 139, 123); transform-origin: 141.523px 223.49px;" id="elo7bilp0kr9n" class="animable"></path><path d="M154.77,199.7c-1.07-.51-5.82-2.41-16.07,10.91,0,0,3.73,4.65,11.72,7.42C150.42,218,159.42,201.87,154.77,199.7Z" style="fill: rgb(38, 50, 56); transform-origin: 147.402px 208.67px;" id="ele8rvkbj5lut" class="animable"></path><g id="elawnxvfusox"><path d="M150.42,218s1.5-2.68,3-6c-.24-5.71-.94-12.8-2.94-10.25-2.66,3.38-6.34,10.19-7.55,12.47A31.17,31.17,0,0,0,150.42,218Z" style="opacity: 0.4; transform-origin: 148.175px 209.608px;" class="animable" id="elvs57w22e0yq"></path></g><path d="M142.35,244a77.88,77.88,0,0,0,31.9,9.18l-11.56,64.41s-33.34-.11-50.77-16.67C111.92,300.88,118.87,265.78,142.35,244Z" style="fill: #42A9C0; transform-origin: 143.085px 280.795px;" id="eltthfc86im59" class="animable"></path><path d="M140.94,244.14s13.35,9.84,34.61,9.17c0,0,12.21-33.78,4.56-45.21-4.73-7.06-22.89-10.25-27.78-8.24C146.44,202.28,149.85,223.46,140.94,244.14Z" style="fill: rgb(38, 50, 56); transform-origin: 161.785px 226.305px;" id="elm9u3h0m2vd" class="animable"></path><g id="elalj7arprme4"><path d="M144.14,278.84l-14.85,32.47a103.09,103.09,0,0,0,16,4.39S145.79,285.37,144.14,278.84Z" style="opacity: 0.1; transform-origin: 137.326px 297.27px;" class="animable" id="elbht8ofw9ra9"></path></g><g id="elfe9947wgssq"><path d="M174.51,213.63l-2.36,1.74a61.52,61.52,0,0,0,8.8,18.39,76,76,0,0,0,1.67-14.33L177.36,215Z" style="opacity: 0.4; transform-origin: 177.385px 223.695px;" class="animable" id="elxte7r4nxlt9"></path></g><path d="M187.89,218.51l8,11.15L216,231l3.69-3.07a1.54,1.54,0,0,1,.87-.36l10.74-.85a.55.55,0,0,1,.58.58l-.06.91a.56.56,0,0,1-.5.51l-5.09.4-1,5.21a1.59,1.59,0,0,1-1.16,1.23l-4,1a1.47,1.47,0,0,1-.78,0l-2.82-.71s-15.67,3.16-22.86,1.89-14.28-13-14.28-13Z" style="fill: rgb(255, 139, 123); transform-origin: 205.605px 228.275px;" id="el45bnim3tmg5" class="animable"></path><path d="M178.63,227s-12.88-17.23-4.93-21.23,16.3,13.7,16.3,13.7S186.74,224.45,178.63,227Z" style="fill: rgb(38, 50, 56); transform-origin: 180.554px 216.091px;" id="elp07ietx8xk9" class="animable"></path><path d="M145.13,403.54a.19.19,0,0,1-.15-.16.21.21,0,0,1,.1-.21c.13-.06,3.08-1.61,4.45-1.17a1,1,0,0,1,.6.48.72.72,0,0,1,0,.85,3.49,3.49,0,0,1-2.45.54A13.49,13.49,0,0,1,145.13,403.54Zm.65-.24c1.53.25,3.62.32,4-.21.06-.06.12-.18,0-.43a.55.55,0,0,0-.37-.29,1.21,1.21,0,0,0-.38-.06A9,9,0,0,0,145.78,403.3Z" style="fill: #42A9C0; transform-origin: 147.623px 402.916px;" id="eleog603lcfui" class="animable"></path><path d="M145,403.53a.18.18,0,0,1-.08-.18c0-.11.32-2.33,1.4-3.16a1.47,1.47,0,0,1,1.11-.29c.54.07.69.35.71.58.14.93-1.92,2.65-2.93,3.06h-.08A.2.2,0,0,1,145,403.53Zm2.28-3.27a1,1,0,0,0-.68.22,4.58,4.58,0,0,0-1.2,2.5c1-.57,2.41-1.92,2.38-2.49,0-.05,0-.19-.38-.23Z" style="fill: #42A9C0; transform-origin: 146.532px 401.715px;" id="el7t06jeqetz9" class="animable"></path><path d="M144.33,402.35l-9-.34a.73.73,0,0,0-.73.55l-1.91,7.29a1.21,1.21,0,0,0,.85,1.48.78.78,0,0,0,.26,0c3.26.07,6.16,0,10.22.16,4.79.18,3.55.7,9.18,1,3.39.17,4.15-3.66,2.72-3.9-6.55-1.07-7.16-3.09-9.61-5.54A3,3,0,0,0,144.33,402.35Z" style="fill: rgb(38, 50, 56); transform-origin: 144.627px 407.253px;" id="elf2i38ddi3cc" class="animable"></path><path d="M82.71,381.87a.22.22,0,0,1-.06-.22.19.19,0,0,1,.18-.13c.15,0,3.48,0,4.51,1a1.06,1.06,0,0,1,.32.71.73.73,0,0,1-.4.75,3.54,3.54,0,0,1-2.44-.63A14.23,14.23,0,0,1,82.71,381.87Zm.69.08c1.25.91,3.09,1.91,3.69,1.62.08,0,.18-.1.17-.39a.55.55,0,0,0-.2-.43,1.34,1.34,0,0,0-.31-.22A9.13,9.13,0,0,0,83.4,382Z" style="fill: #42A9C0; transform-origin: 85.1539px 382.761px;" id="elryjqmcqz4wb" class="animable"></path><path d="M82.63,381.81a.18.18,0,0,1,0-.2c.06-.08,1.33-1.93,2.68-2.18a1.46,1.46,0,0,1,1.11.23c.45.31.47.63.38.84-.3.9-2.91,1.51-4,1.42a.12.12,0,0,1-.08,0A.19.19,0,0,1,82.63,381.81Zm3.51-1.88a1,1,0,0,0-.71-.12,4.63,4.63,0,0,0-2.2,1.7c1.2,0,3-.64,3.25-1.15,0-.05.06-.19-.24-.39l-.1,0Z" style="fill: #42A9C0; transform-origin: 84.7212px 380.666px;" id="elayffblt05kb" class="animable"></path><path d="M82.53,380.45l-7.91-4.38a.73.73,0,0,0-.9.15l-5,5.65a1.21,1.21,0,0,0,.09,1.71l.21.15c2.88,1.53,5.51,2.78,9.06,4.75,4.19,2.32,2.85,2.23,7.74,5,3,1.69,5.36-1.39,4.19-2.25-5.36-3.91-5-6-6.08-9.28A3,3,0,0,0,82.53,380.45Z" style="fill: rgb(38, 50, 56); transform-origin: 79.3622px 384.978px;" id="elkl005schfol" class="animable"></path><path d="M177,183.24s3-1,1.9-5.35c0,0,1.77-3,1.49-4.59,0,0,9-5.19,3.86-10.88s-14.47-1.89-18.6,5.38c0,0-21.95,7.14-6.67,20.56C173.85,201.47,177,183.24,177,183.24Z" style="fill: rgb(38, 50, 56); transform-origin: 169.704px 176.386px;" id="elroqre0oqg8c" class="animable"></path><path d="M167.94,170.85s-3.43-7.53,1.72-13.22S166.24,165.65,167.94,170.85Z" style="fill: rgb(38, 50, 56); transform-origin: 169.075px 163.561px;" id="elok6ofl1wpo9" class="animable"></path><path d="M177,183.24a2.05,2.05,0,0,0,.25-.1c0-5.64-2.17-12.4-10.49-17a18.76,18.76,0,0,0-1.11,1.68s-.63.21-1.6.61c2.88,3.06,10.79,13.19,1.9,24.26C174.86,195.47,177,183.24,177,183.24Z" style="fill: #42A9C0; transform-origin: 170.65px 179.621px;" id="elrd5ld0iel5s" class="animable"></path><path d="M177.35,180.6a5.72,5.72,0,0,1,1.49,4.11c-.11,2-2.07,2.39-3.63,1.31-1.41-1-3.05-3.2-2.17-5A2.58,2.58,0,0,1,177.35,180.6Z" style="fill: rgb(255, 139, 123); transform-origin: 175.819px 183.117px;" id="elqwga6gizc8" class="animable"></path><path d="M185.26,178.75l1.62-.08S185.82,179.68,185.26,178.75Z" style="fill: rgb(38, 50, 56); transform-origin: 186.07px 178.907px;" id="elxeqwehloom" class="animable"></path><g id="elyxhu1syzzmn"><path d="M170.43,193.67a9.93,9.93,0,0,0,3.61,4,28.8,28.8,0,0,0,.91-2.77A13.67,13.67,0,0,1,170.43,193.67Z" style="opacity: 0.2; transform-origin: 172.69px 195.67px;" class="animable" id="elyhcpzk96bd"></path></g></g><defs>     <filter id="active" height="200%">         <feMorphology in="SourceAlpha" result="DILATED" operator="dilate" radius="2"></feMorphology>                <feFlood flood-color="#32DFEC" flood-opacity="1" result="PINK"></feFlood>        <feComposite in="PINK" in2="DILATED" operator="in" result="OUTLINE"></feComposite>        <feMerge>            <feMergeNode in="OUTLINE"></feMergeNode>            <feMergeNode in="SourceGraphic"></feMergeNode>        </feMerge>    </filter>    <filter id="hover" height="200%">        <feMorphology in="SourceAlpha" result="DILATED" operator="dilate" radius="2"></feMorphology>                <feFlood flood-color="#ff0000" flood-opacity="0.5" result="PINK"></feFlood>        <feComposite in="PINK" in2="DILATED" operator="in" result="OUTLINE"></feComposite>        <feMerge>            <feMergeNode in="OUTLINE"></feMergeNode>            <feMergeNode in="SourceGraphic"></feMergeNode>        </feMerge>            <feColorMatrix type="matrix" values="0   0   0   0   0                0   1   0   0   0                0   0   0   0   0                0   0   0   1   0 "></feColorMatrix>    </filter></defs></svg>